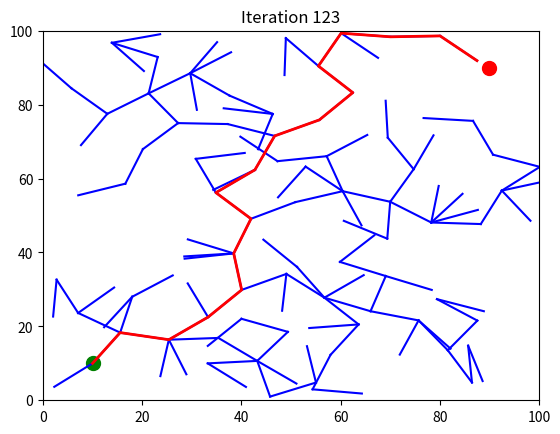

Reproduce this figure in Python.
import numpy as np
import matplotlib.pyplot as plt
import time

class Node:
    def __init__(self, x, y):
        self.x = x
        self.y = y
        self.parent = None

def rrt(start, goal, obstacles, max_iter=1000, step_size=10):
    tree = [Node(start[0], start[1])]
    plt.figure()
    plt.xlim(0, 100)
    plt.ylim(0, 100)
    plt.scatter(start[0], start[1], c='green', s=100)
    plt.scatter(goal[0], goal[1], c='red', s=100)
    
    for (x, y, r) in obstacles:
        circle = plt.Circle((x, y), r, color='gray')
        plt.gca().add_patch(circle)
    
    for _ in range(max_iter):
        q_rand = Node(np.random.uniform(0, 100), np.random.uniform(0, 100))
        
        q_near = min(tree, key=lambda node: np.hypot(node.x - q_rand.x, node.y - q_rand.y))
        
        theta = np.arctan2(q_rand.y - q_near.y, q_rand.x - q_near.x)
        q_new = Node(q_near.x + step_size * np.cos(theta), q_near.y + step_size * np.sin(theta))
        q_new.parent = q_near
        
        collision = any(np.hypot(q_new.x - ox, q_new.y - oy) <= r for (ox, oy, r) in obstacles)
        
        if not collision:
            tree.append(q_new)
            plt.plot([q_near.x, q_new.x], [q_near.y, q_new.y], 'b-')
            plt.title(f"Iteration {_+1}")
            plt.pause(0.1)
            
            if np.hypot(q_new.x - goal[0], q_new.y - goal[1]) < step_size:
                path = []
                current = q_new
                while current:
                    path.append((current.x, current.y))
                    current = current.parent
                plt.plot(*zip(*path[::-1]), 'r-', linewidth=2)
                plt.show()
                return path[::-1]
    
    plt.show()
    return None

start = (10, 10)
goal = (90, 90)
obstacles = [(50, 50, 0), (30, 70, 0)]
path = rrt(start, goal, obstacles)
